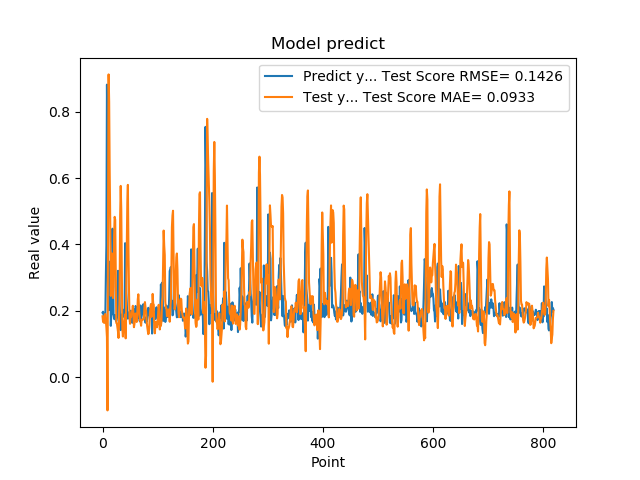

The file beside this chart, header and first rows:
1.941800117492676059e-01, 1.830843439577917453e-01
1.970258951187133512e-01, 1.660974648714214907e-01
1.859861761331558505e-01, 1.688666195214192089e-01
1.705197989940643033e-01, 1.630139329718850727e-01
1.844120919704437256e-01, 1.878620393644728770e-01
1.779371052980423251e-01, 1.900296395195768262e-01
3.004232645034790039e-01, 1.692375209663312952e-01
3.969086110591887873e-01, 1.497978487969628125e-01
8.820003867149353027e-01, 1.204479423453254233e-01
6.841114759445190430e-01, -1.006396523814778315e-01
2.116497457027435580e-01, 4.932220541213206966e-01
2.014262527227401733e-01, 9.128632856781233595e-01
2.061583995819092074e-01, 8.298614197349470922e-01
3.160260915756225586e-01, 6.146968623341605431e-01
3.489396274089813232e-01, 4.606076676503776945e-01
1.544443815946578979e-01, 2.447784075266395132e-01
1.959947794675827026e-01, 3.589499057975072405e-01
1.894801408052444180e-01, 3.727649695300084276e-01
4.474425017833709162e-01, 3.698559248581179126e-01
3.771362304687500555e-01, 2.382840171056995471e-01
1.889318972826004028e-01, 2.722639916750875244e-01
1.752775162458419522e-01, 4.276388930401720523e-01
1.822472065687180121e-01, 4.831457955206385213e-01
1.866402029991149902e-01, 4.742631134528208503e-01
1.715678423643112183e-01, 3.031943555918905631e-01
1.676391065120696744e-01, 1.632958753151051434e-01
1.773854047060013095e-01, 1.625633265803958782e-01
1.872433423995972235e-01, 1.508402404242743799e-01
3.204146027565002441e-01, 1.377859907430188657e-01
3.134283721446990967e-01, 1.179928004596305230e-01
3.171058297157288153e-01, 1.663637472772291903e-01
2.202603369951247891e-01, 2.541803438778038604e-01
1.659800857305526733e-01, 4.868309557117417863e-01
1.415748745203018188e-01, 5.765164768871121614e-01
1.852595061063766479e-01, 5.042546966201608694e-01
1.814238876104354858e-01, 3.386459432084989452e-01
1.905867606401443481e-01, 1.444484159814159452e-01
1.810430586338043213e-01, 1.221865535157688060e-01
1.954265981912612915e-01, 1.506860679043127982e-01
2.029463946819305142e-01, 1.636943689250799083e-01
1.862521618604660034e-01, 1.715939630427310292e-01
4.038094580173492432e-01, 1.888529746637582774e-01
3.743042349815369207e-01, 1.166971810619795574e-01
2.572054266929626465e-01, 2.622472926922757575e-01
2.253161966800689420e-01, 4.066983471028559616e-01
1.787700653076171875e-01, 5.243898162400826291e-01
1.761920750141143799e-01, 5.795964733759846332e-01
1.861467957496643066e-01, 3.976627790227544867e-01
1.954011768102645874e-01, 2.614281288900150990e-01
1.907722949981689176e-01, 1.780604137425547129e-01
1.898660957813262939e-01, 1.606396327101630439e-01
2.001174986362457275e-01, 1.854531432060488316e-01
1.922753006219863892e-01, 1.815644871325148013e-01
1.810636967420578003e-01, 1.965168620837554059e-01
1.635809391736984530e-01, 2.001975297654447761e-01
1.916799396276473999e-01, 2.149667853434976406e-01
2.058236002922058105e-01, 1.954526079430663477e-01
1.857409924268722812e-01, 1.503289351876378743e-01
1.752161234617233276e-01, 1.602517542066222156e-01
1.845117062330245972e-01, 1.811101673241006793e-01
2.143009155988692682e-01, 1.916407789227328462e-01
... 759 more rows
